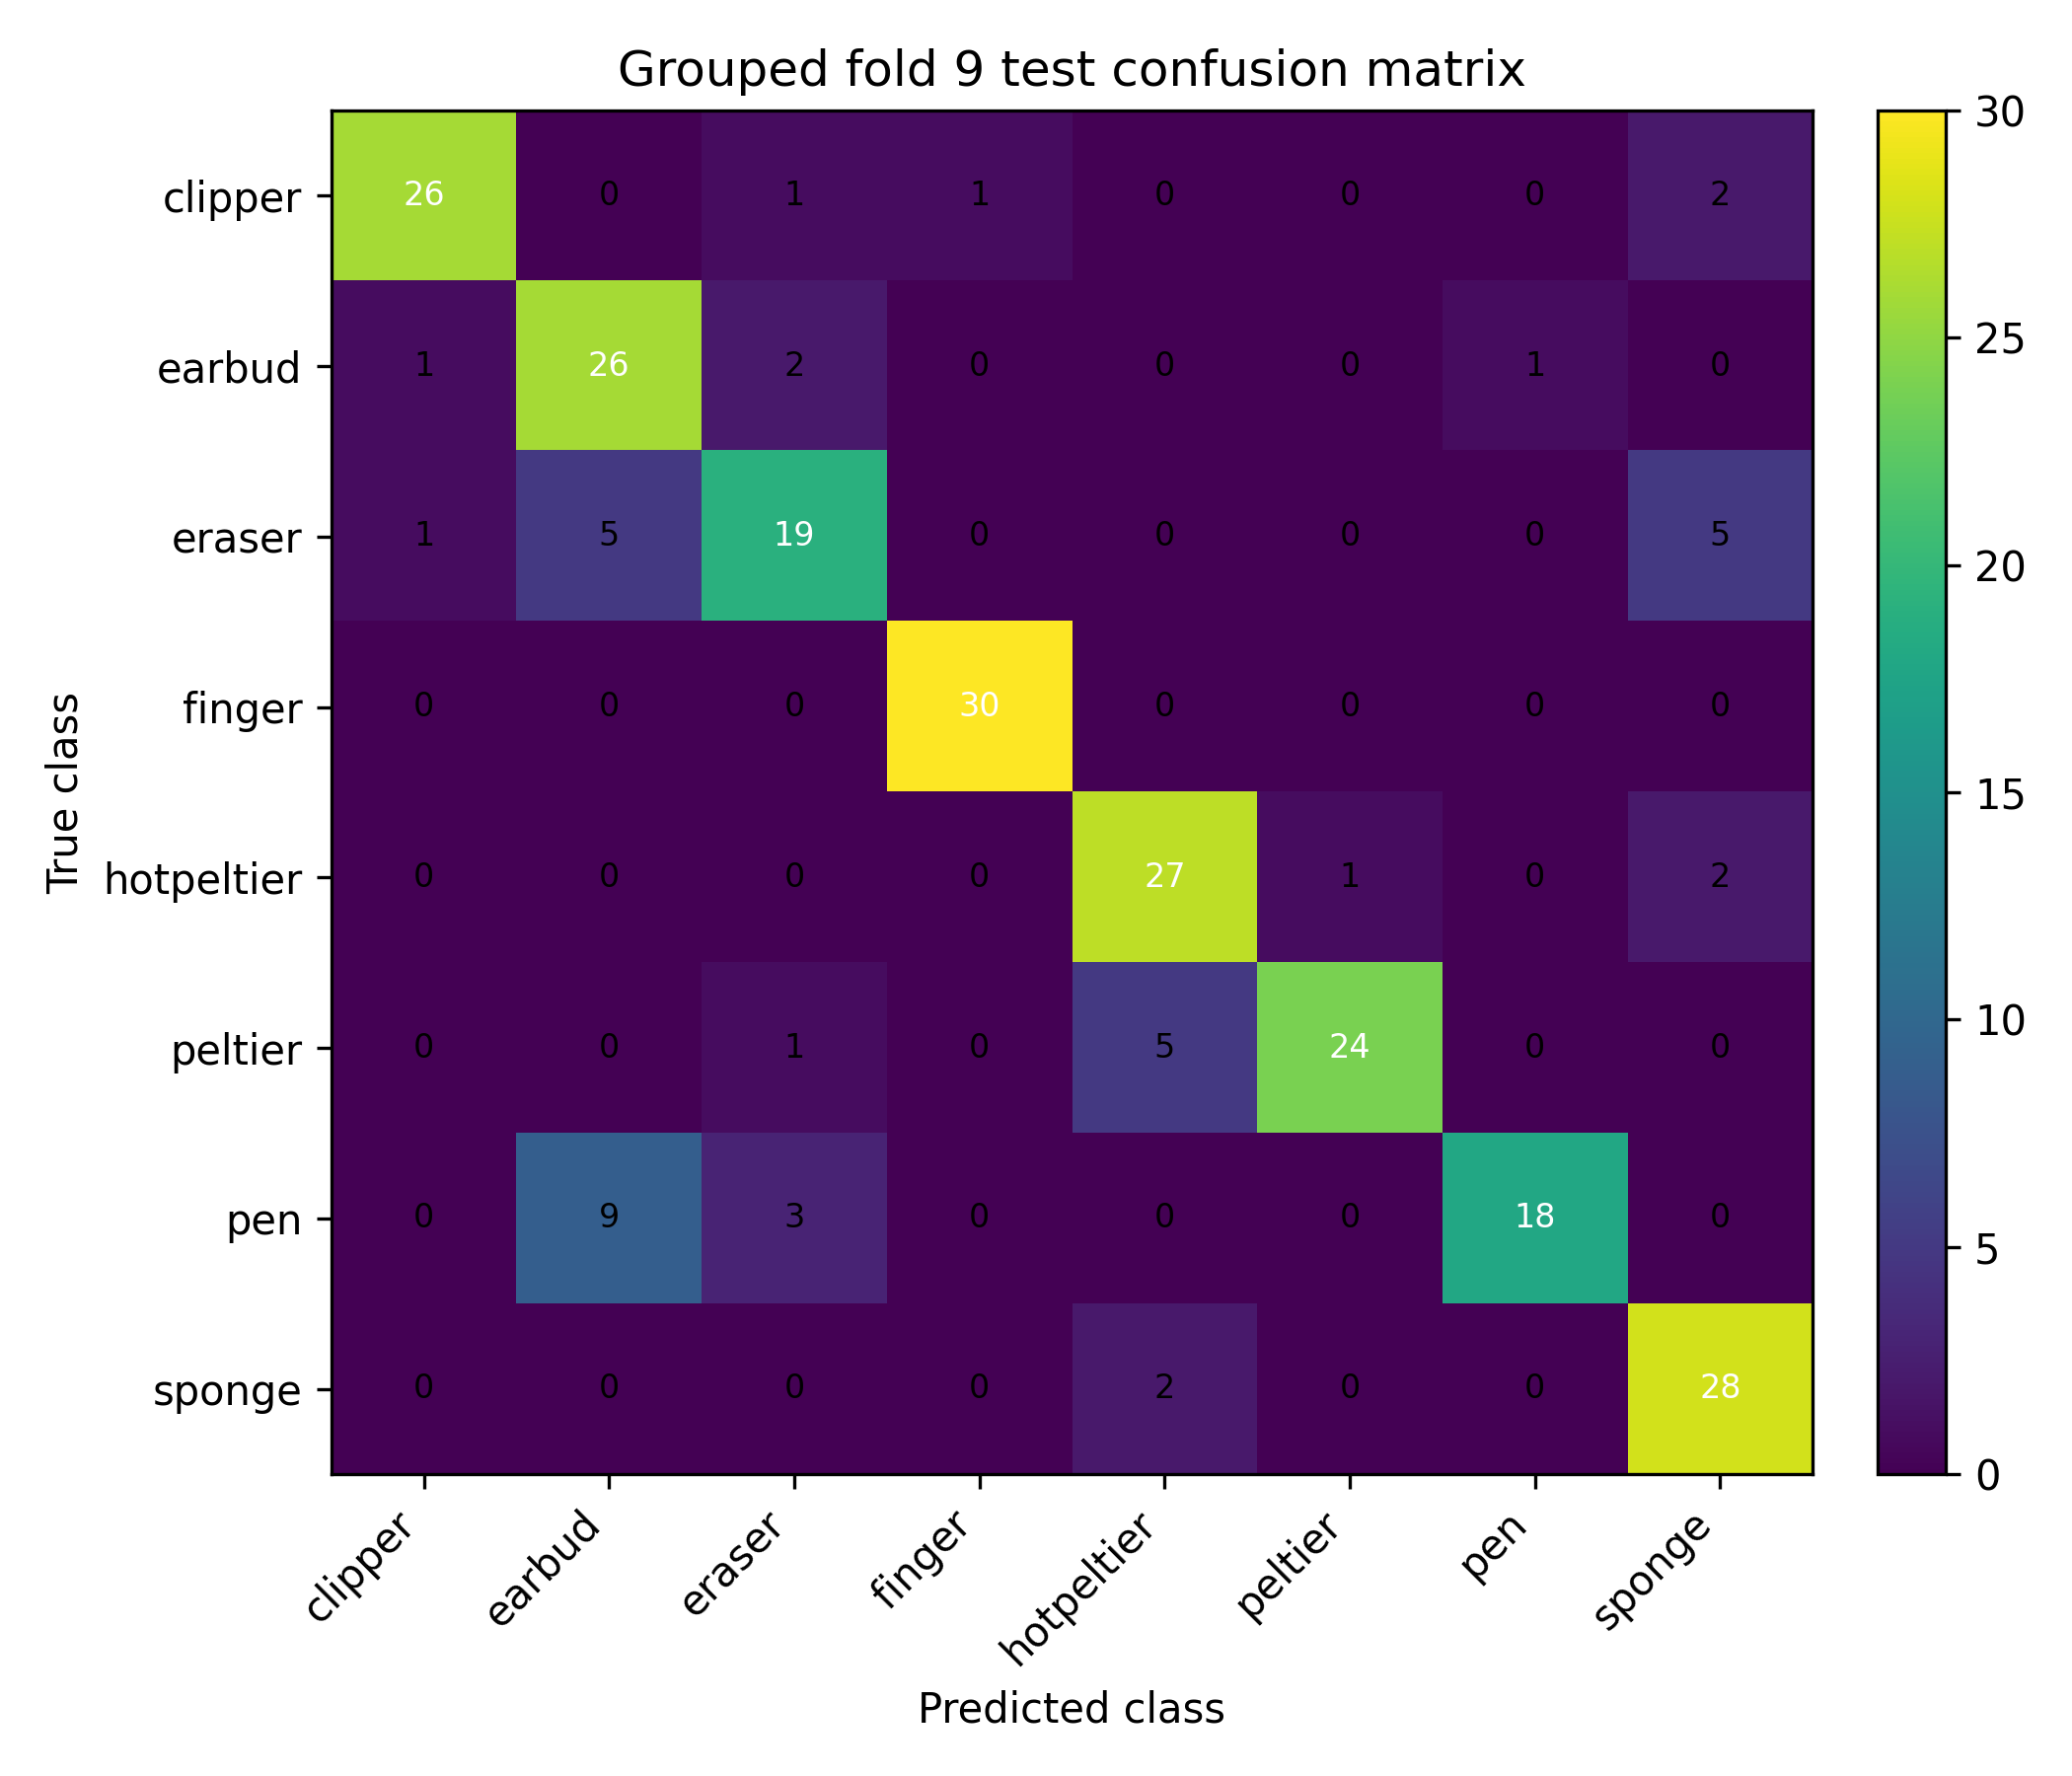

Source data for this figure (header and first rows):
, clipper, earbud, eraser, finger, hotpeltier, peltier, pen, sponge
clipper, 26, 0, 1, 1, 0, 0, 0, 2
earbud, 1, 26, 2, 0, 0, 0, 1, 0
eraser, 1, 5, 19, 0, 0, 0, 0, 5
finger, 0, 0, 0, 30, 0, 0, 0, 0
hotpeltier, 0, 0, 0, 0, 27, 1, 0, 2
peltier, 0, 0, 1, 0, 5, 24, 0, 0
pen, 0, 9, 3, 0, 0, 0, 18, 0
sponge, 0, 0, 0, 0, 2, 0, 0, 28
